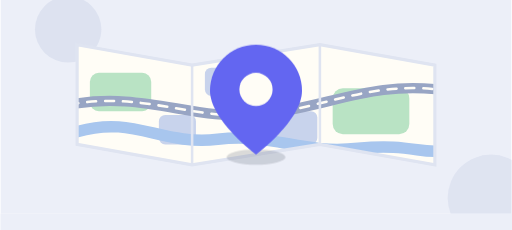
t = 0.00 s
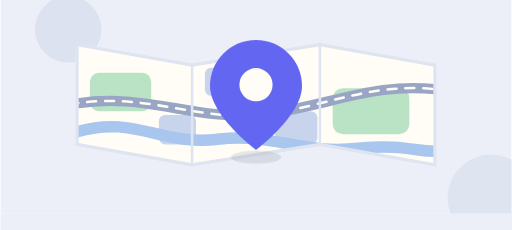
t = 4.75 s
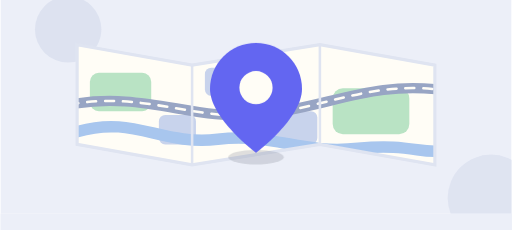
t = 9.50 s

The animated SVG that drew these frames (rendered in a browser with its animation timeline set to each time). Animation: 6 CSS @keyframes rules; frames cover the first 9.50 s, repeats indefinitely.

<svg xmlns="http://www.w3.org/2000/svg" viewBox="0 0 800 360" width="800" height="360" role="img" aria-label="エリア">
  <style>
    @keyframes tn-drift { 0%,100% { transform: translateX(0) } 50% { transform: translateX(24px) } }
    @keyframes tn-bob   { 0%,100% { transform: translateY(0) } 50% { transform: translateY(-4px) } }
    @keyframes tn-pulse { 0%,100% { transform: scale(1); opacity: .28 } 50% { transform: scale(1.09); opacity: .42 } }
    @keyframes tn-twinkle { 0%,100% { opacity: .35 } 50% { opacity: .95 } }
    .tn-drift { animation: tn-drift 26s ease-in-out infinite }
    .tn-drift-slow { animation: tn-drift 38s ease-in-out infinite reverse }
    .tn-bob { animation: tn-bob 4s ease-in-out infinite }
    .tn-pulse { transform-box: fill-box; transform-origin: center; animation: tn-pulse 5s ease-in-out infinite }
    .tn-twinkle { animation: tn-twinkle 3.2s ease-in-out infinite }
    @keyframes tn-drop { 0%,100% { transform: translateY(0) } 50% { transform: translateY(-8px) } }
    @keyframes tn-shadow { 0%,100% { transform: scale(1); opacity: .25 } 50% { transform: scale(.84); opacity: .16 } }
    .tn-drop { animation: tn-drop 3.4s ease-in-out infinite }
    .tn-shadow { transform-box: fill-box; transform-origin: center; animation: tn-shadow 3.4s ease-in-out infinite }
    @media (prefers-reduced-motion: reduce) {
      .tn-drift, .tn-drift-slow, .tn-bob, .tn-pulse, .tn-twinkle,
      .tn-speed, .tn-steam, .tn-float, .tn-drop, .tn-shadow { animation: none }
    }
  </style>
  <defs>
    <clipPath id="ar-frame"><rect width="800" height="360"/></clipPath>
    <clipPath id="ar-map">
      <path d="M120 96 L300 128 L500 96 L680 128 L680 284 L500 252 L300 284 L120 252 Z"/>
    </clipPath>
  </defs>
  <g clip-path="url(#ar-frame)">
    <g transform="translate(0,-26)">
    <rect width="800" height="360" fill="#ECEFF8"/>
    <circle cx="106" cy="72" r="52" fill="#DCE1F0" opacity="0.9"/>
    <circle cx="768" cy="336" r="68" fill="#DCE1F0" opacity="0.8"/>

    <!-- 地図 -->
    <g>
      <path d="M120 96 L300 128 L500 96 L680 128 L680 284 L500 252 L300 284 L120 252 Z" fill="#FFFDF6"/>
      <g clip-path="url(#ar-map)">
        <!-- 区画 -->
        <g fill="#B9E3C4">
          <rect x="140" y="140" width="96" height="60" rx="14"/>
          <rect x="520" y="164" width="120" height="72" rx="16"/>
        </g>
        <g fill="#C8D3EC">
          <rect x="320" y="132" width="70" height="44" rx="10"/>
          <rect x="248" y="206" width="58" height="46" rx="10"/>
          <rect x="430" y="200" width="66" height="52" rx="10"/>
        </g>
        <!-- 川 -->
        <path d="M120 232 C 210 206 250 254 340 244 C 430 234 470 268 560 258 C 640 250 660 268 700 262" stroke="#A8C6EE" stroke-width="18" fill="none" stroke-linecap="round"/>
        <!-- 道路 -->
        <path d="M108 190 C 220 168 300 214 400 206 C 510 196 580 150 700 168" stroke="#98A5C4" stroke-width="16" fill="none" stroke-linecap="round"/>
        <path d="M108 190 C 220 168 300 214 400 206 C 510 196 580 150 700 168" stroke="#FFFDF6" stroke-width="4" fill="none" stroke-dasharray="14 14" stroke-linecap="round"/>
      </g>
      <!-- 折り目 -->
      <g stroke="#DFE4F1" stroke-width="4" fill="none">
        <path d="M300 128 L300 284"/><path d="M500 96 L500 252"/>
      </g>
      <path d="M120 96 L300 128 L500 96 L680 128 L680 284 L500 252 L300 284 L120 252 Z" fill="none" stroke="#DFE4F1" stroke-width="5"/>
    </g>

    <!-- ピン -->
    <ellipse class="tn-shadow" cx="400" cy="272" rx="46" ry="12" fill="#6B7280" opacity="0.25"/>
    <g class="tn-drop"><path d="M400 96 C 360 96 328 128 328 168 C 328 214 400 268 400 268 C 400 268 472 214 472 168 C 472 128 440 96 400 96 Z" fill="#6366F1"/>
    <circle cx="400" cy="166" r="26" fill="#FFFDF6"/></g>
  </g>
    <rect x="0" y="334" width="800" height="26" fill="#ECEFF8"/>
  </g>
</svg>
